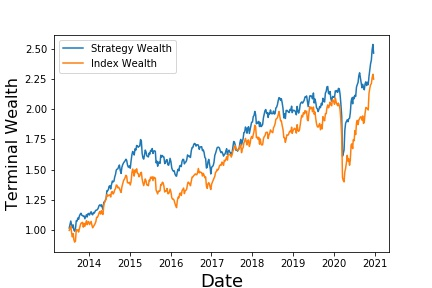

Values plotted in this chart, from the file beside it:
, Annualized Return, Annualized Vol, Sharpe Ratio, Max Drawdown, Skewness, Kurtosis, Cornish-Fisher VaR (5%), Historic CVaR (5%)
Mean Return, 12.85, 14.95, 0.3969, -26.41, -1.346, 15.88, 0.03337, 0.04391
